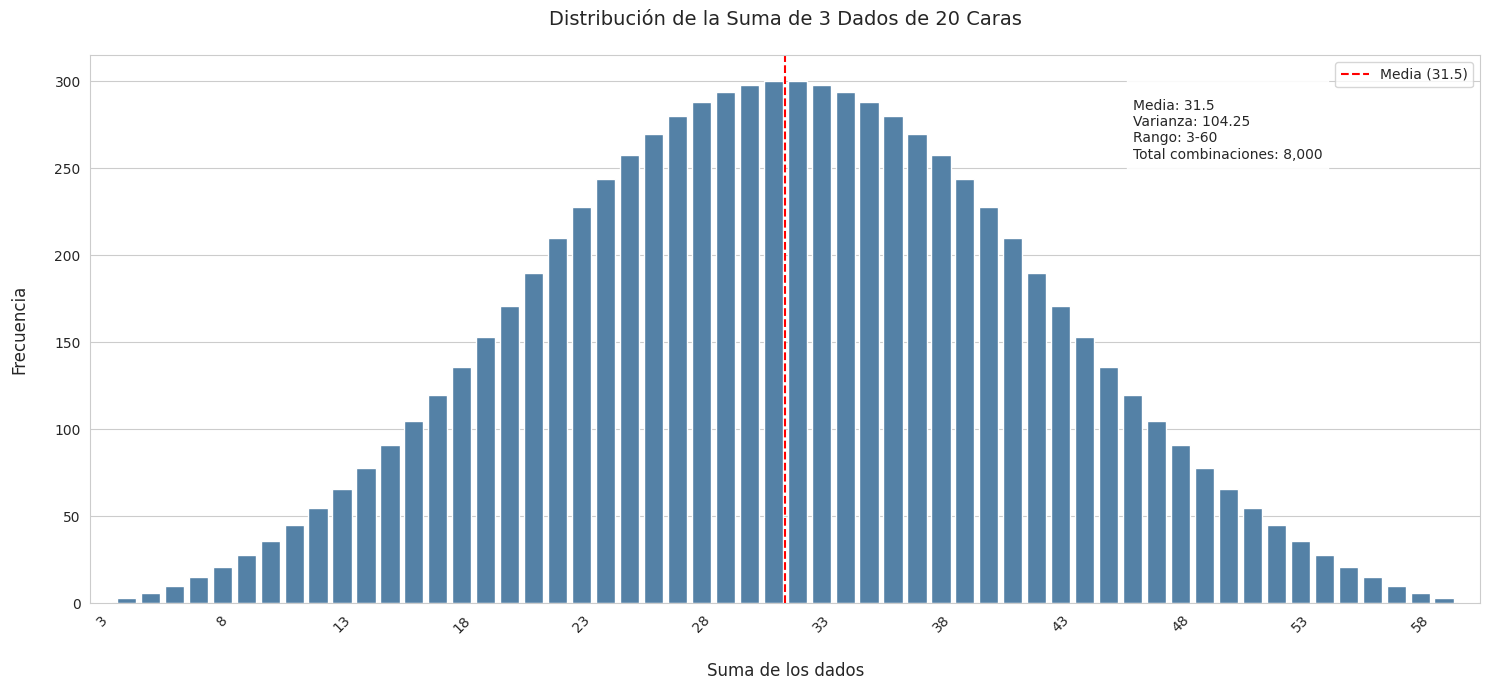

The matplotlib source for this figure:
import pandas as pd
import matplotlib.pyplot as plt
import seaborn as sns

CARAS = 20
DADOS = 3

def calcular_frecuencias():
    """Calcula las frecuencias usando programación dinámica."""
    dp = [0] * (CARAS * DADOS + 1)
    
    for i in range(1, CARAS + 1):
        dp[i] = 1
        
    for _ in range(DADOS - 1):
        nuevo_dp = [0] * (CARAS * DADOS + 1)
        for suma_actual in range(len(dp)):
            if dp[suma_actual] == 0:
                continue
            for cara in range(1, CARAS + 1):
                nueva_suma = suma_actual + cara
                if nueva_suma <= CARAS * DADOS:
                    nuevo_dp[nueva_suma] += dp[suma_actual]
        dp = nuevo_dp
    
    return {i: dp[i] for i in range(DADOS, CARAS * DADOS + 1) if dp[i] > 0}

frecuencias = calcular_frecuencias()

df = pd.DataFrame({
    'Suma (X)': frecuencias.keys(),
    'Frecuencia': frecuencias.values()
})

df['Probabilidad'] = df['Frecuencia'] / (CARAS**DADOS)
df['Frec. Acumulada'] = df['Frecuencia'].cumsum()
df['Prob. Acumulada'] = df['Probabilidad'].cumsum()

assert sum(frecuencias.values()) == CARAS**DADOS, "Error en el cálculo"
assert df['Suma (X)'].min() == DADOS, "Mínimo incorrecto"
assert df['Suma (X)'].max() == CARAS * DADOS, "Máximo incorrecto"

plt.figure(figsize=(15, 7))
sns.set_style("whitegrid")
ax = sns.barplot(data=df, x='Suma (X)', y='Frecuencia', color='steelblue')

plt.title(f'Distribución de la Suma de {DADOS} Dados de {CARAS} Caras\n', fontsize=14)
plt.xlabel('\nSuma de los dados', fontsize=12)
plt.ylabel('Frecuencia\n', fontsize=12)
plt.axvline(x=31.5 - 3, color='red', linestyle='--', label='Media (31.5)')  # Ajuste de posición

stats_text = f'''
Media: 31.5
Varianza: 104.25
Rango: 3-60
Total combinaciones: {CARAS**DADOS:,}
'''
plt.text(0.75, 0.95, stats_text, 
         transform=ax.transAxes,
         verticalalignment='top',
         bbox=dict(facecolor='white', alpha=0.9))

plt.xticks(ticks=range(0, len(df), 5), 
           labels=df['Suma (X)'][::5],
           rotation=45)
plt.legend()
plt.tight_layout()
plt.show()

# Mostrar tabla completa
print("\nTabla Completa de Distribución:")
pd.set_option('display.max_rows', None)
print(df)
pd.reset_option('display.max_rows')